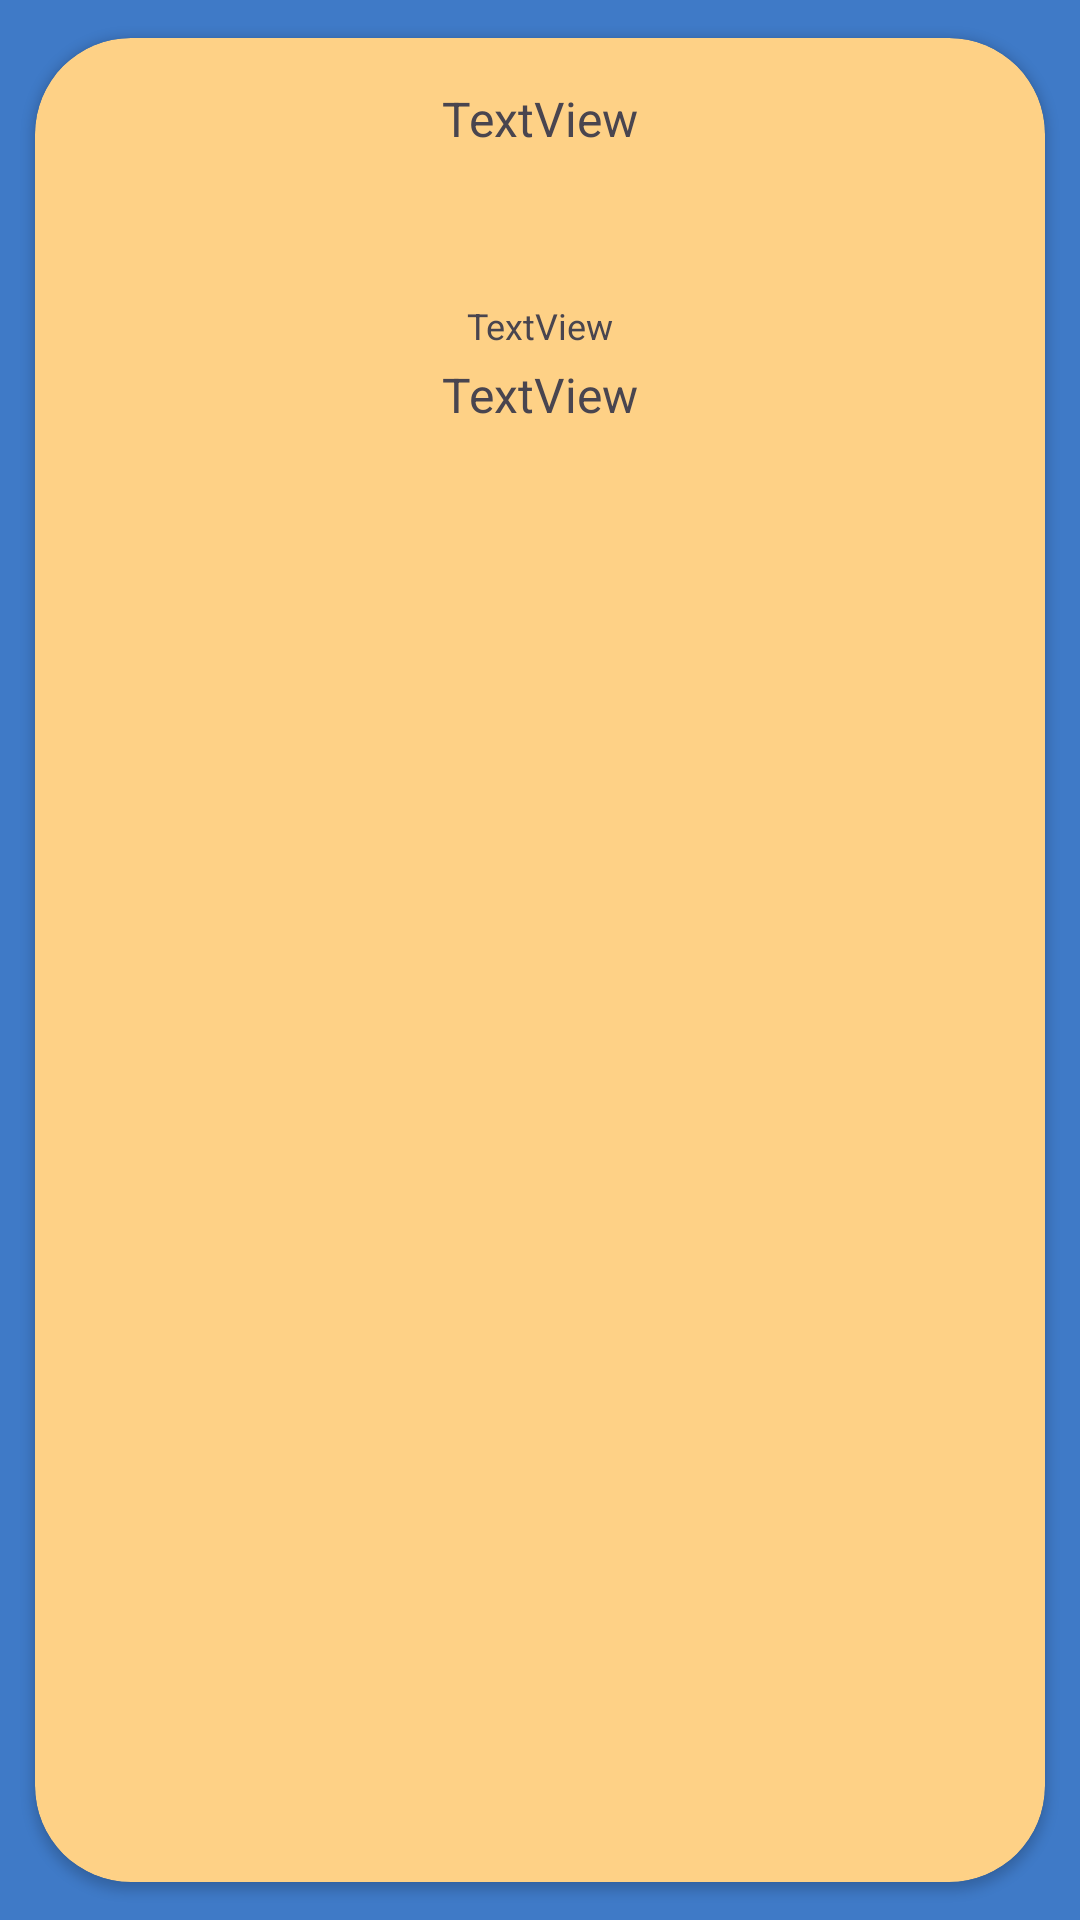

This screen was rendered from an Android layout file. Write that file and the resources it references.
<!-- AndroidManifest.xml: application theme Theme.Jawwy -->
<!-- res/layout/hour_list_item.xml -->
<?xml version="1.0" encoding="utf-8"?>
<androidx.cardview.widget.CardView xmlns:android="http://schemas.android.com/apk/res/android"
    xmlns:app="http://schemas.android.com/apk/res-auto"
    xmlns:tools="http://schemas.android.com/tools"
    android:id="@+id/hour_card"
    android:layout_width="wrap_content"
    android:layout_height="wrap_content"
    android:backgroundTint="@color/calm_yellow"
    app:cardCornerRadius="32dp"
    app:cardElevation="2dp"
    app:cardUseCompatPadding="true">

    <androidx.constraintlayout.widget.ConstraintLayout
        android:id="@+id/hour_view"
        android:layout_width="match_parent"
        android:layout_height="match_parent"
        android:layout_margin="16dp"
        android:paddingBottom="8dp">

        <TextView
            android:id="@+id/hour_degree"
            android:layout_width="wrap_content"
            android:layout_height="wrap_content"
            android:singleLine="true"
            android:text="TextView"
            android:textSize="16sp"
            app:layout_constraintEnd_toEndOf="parent"
            app:layout_constraintStart_toStartOf="parent"
            app:layout_constraintTop_toTopOf="parent" />

        <ImageView
            android:id="@+id/hour_imageView"
            android:layout_width="50dp"
            android:layout_height="50dp"
            app:layout_constraintEnd_toEndOf="@+id/hour_degree"
            app:layout_constraintStart_toStartOf="@+id/hour_degree"
            app:layout_constraintTop_toBottomOf="@+id/hour_degree"
            tools:srcCompat="@tools:sample/avatars" />

        <TextView
            android:id="@+id/wind_hour"
            android:layout_width="wrap_content"
            android:layout_height="wrap_content"
            android:text="TextView"
            android:textSize="12dp"
            app:layout_constraintEnd_toEndOf="parent"
            app:layout_constraintStart_toStartOf="parent"
            app:layout_constraintTop_toBottomOf="@+id/hour_imageView" />

        <TextView
            android:id="@+id/hour_time"
            android:layout_width="wrap_content"
            android:layout_height="wrap_content"
            android:layout_marginTop="4dp"
            android:singleLine="true"
            android:text="TextView"
            android:textSize="16sp"
            app:layout_constraintEnd_toEndOf="parent"
            app:layout_constraintStart_toStartOf="parent"
            app:layout_constraintTop_toBottomOf="@id/wind_hour" />


    </androidx.constraintlayout.widget.ConstraintLayout>
</androidx.cardview.widget.CardView>
<!-- resources referenced by this layout -->
<resources>
  <color name="calm_yellow">#fed186</color>
  <style name="Theme.Jawwy" parent="Base.Theme.Jawwy" />
  <style name="Base.Theme.Jawwy" parent="Theme.Material3.DayNight.NoActionBar">
          
          
          <item name="colorOnSurface">@color/white</item>
          <item name="colorPrimary">@color/calm_yellow</item>
          <item name="colorSecondary">@color/calm_yellow</item>
          <item name="android:windowBackground">@color/light_navy</item>
      </style>
  <color name="white">#FFFFFFFF</color>
  <color name="light_navy">#3f7ac7</color>
</resources>
